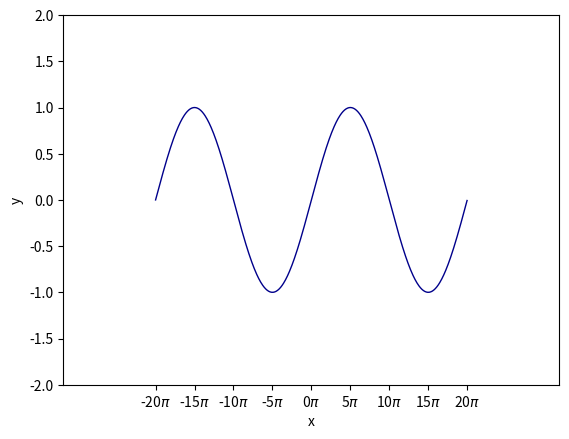

Reproduce this figure in Python.
import matplotlib.pyplot as plt
import numpy as np

x=np.arange(-2*np.pi,2*np.pi,0.02)
y=np.sin(x)

plt.axis([-10,10,-2,2])

plt.xticks([i*np.pi/2 for i in range(-4,5)],[str(i*5)+"$\pi$" for i in range(-4,5)])

plt.yticks([i*0.5 for i in range(-4,5)])
#这里的xticks和yticks用来设定坐标间隔

plt.xlabel("x")
plt.ylabel("y")
#xlabel和ylabel用来给x轴和y轴设置标题

plt.plot(x,y,color="DarkBlue",linestyle="-",linewidth=1)

plt.savefig("test.png")

plt.show()